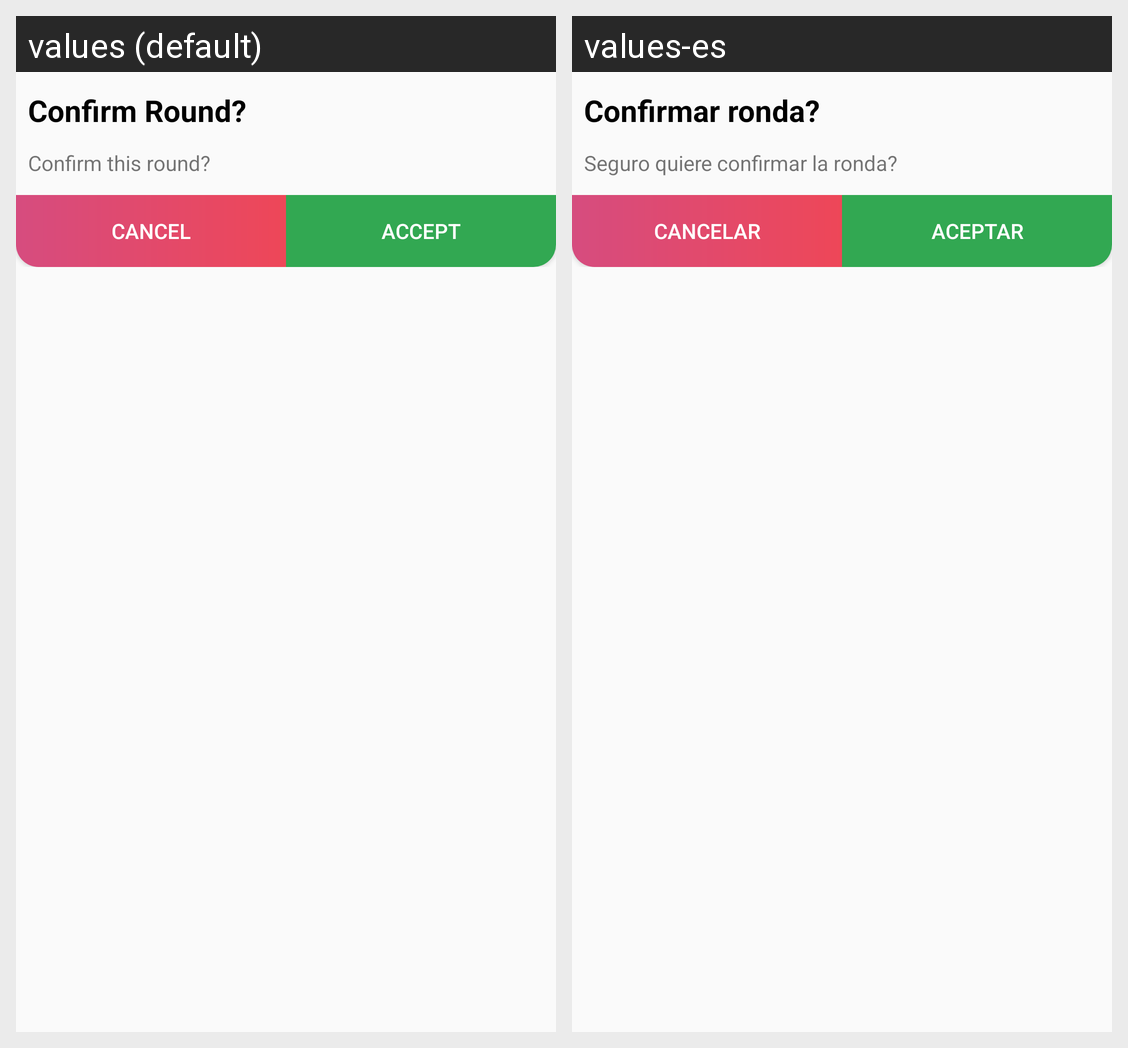

For this localized Android screen grid, give each drawn string resource with its value in every locale shown.
Android screen res/layout/dialog_confirmar_mano.xml rendered under 2 locales, left to right: values (default), values-es. Device: Nexus 5 (rendered at 1080×1920; each locale shown at half size, 540×960, under a caption strip naming it); theme AppTheme.NoActionBar.
Strings drawn on this screen, with the default value and each locale's value (text and hints the layout hard-codes, and strings that could not be matched under every locale, appear in the picture but are not listed):

titleConfirmarManoDialog
  values: Confirm Round?
  values-es: Confirmar ronda?

helpConfirmarManoDialog
  values: Confirm this round?
  values-es: Seguro quiere confirmar la ronda?

cancelar
  values: Cancel
  values-es: Cancelar

aceptar
  values: Accept
  values-es: aceptar
